pico-8 play session: no input (idle), after a click and taps of 🅾, ❎, 🅾+❎, 🅾 in the second before t = 0

[t = 1 s] idle ~1s (no d-pad/buttons)
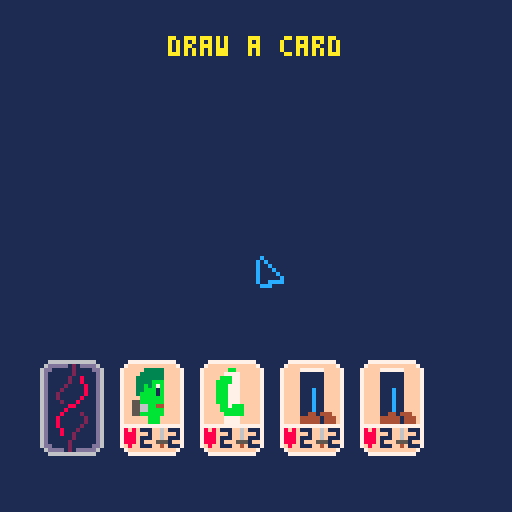

pico-8 cartridge
version 41
__lua__
function _init()
 state='game'
 game_state='draw_one'
 -- setup mouse
 poke(0x5f2d, 1)
 mouse={}
 players={
  new_player(1),
  new_player(2),
 }
 cards={
  new_card(30,90,'frank_head',1),
  new_card(50,90,'frank_body',1),
  new_card(70,90,'frank_legs',1),
  new_card(90,90,'frank_legs',1),
 }
 deck=new_deck(1)
end

function new_card (x,y,t,p)
 local card={
  p=p,
  x=x,
  y=y,
  w=2*8,
  h=3*8,
  placed=false,
  draw=function(self)
   spr(self.s,self.x,self.y,2,2)
   spr(3,self.x,self.y+16,2,1)
   print(self.hp,self.x+5,self.y+17,1)
   print(self.hp,self.x+12,self.y+17,1)
  end,
 }
 for k,v in pairs(card_data[t]) do
  card[k]=v
 end
 return card
end
function new_deck (p)
 return {
  x=10,
  y=90,
  w=2*8,
  h=3*8,
  draw=function(self)
   spr(14,self.x,self.y,2,3)
  end,
  on_click=function(self)
  end,
 }
end
function new_player (num)
 return {
  num=num,
 }
end
function collide (e1,e2)
 return e1.x+(e1.w or 0)>e2.x and
        e1.x<e2.x+(e2.w or 0) and
        e1.y+(e1.h or 0)>e2.y and
        e1.y<e2.y+(e2.h or 0)
end

function _update60()
 game_state_msg=nil
 hover_card=nil
 mouse.x=stat(32)
 mouse.y=stat(33)
 foreach(cards,function(c)
  if collide(mouse,c) then
   hover_card=c
   return
  end
 end)
 if state=='game' then
  if game_state=='draw_one' then
   game_state_msg='draw a card'
   if stat(34)==1 and
      collide(mouse,deck) then
    new_card(110,90,'frank_legs',1)
    game_state='play_one'
    return
   end
  elseif game_state=='play_one' then
   game_state_msg='play a card' 
   -- mouse down
   if stat(34)==1 then
    -- are we holding a card?
    if held_card then
     held_card.x=mid(mouse.x-held_offset_x,20,100)
     held_card.y=mid(mouse.y-held_offset_y,40,120)
    else
     -- are we picking up a card?
     foreach(cards,function(c)
      if not c.placed and
         collide(mouse,c) then
       held_card=c
       held_offset_x=mouse.x-c.x
       held_offset_y=mouse.y-c.y
      end
     end)
    end
   else
    held_card=nil
    spr(1,mouse.x,mouse.y)
   end
  elseif game_state=='discard_one' then
   game_state_msg='discard a card'
  elseif game_state=='deal_damage' then
  end
 end
end

function _draw ()
 cls(1)
 deck:draw()
 foreach(cards,function(c)
  c:draw()
 end)
 if held_card then
  rectfill(held_card.x+1,
           held_card.y+1,
           held_card.x+2*8,
           held_card.y+3*8+1,0)
  held_card:draw()
 end
 -- draw mouse
 if stat(34)==1 then
  spr(2,mouse.x,mouse.y)
 else
  spr(1,mouse.x,mouse.y)
 end
 if game_state_msg then
  cprint(game_state_msg,64,
         sin(time())+.1+10,10)
 end
 if hover_card and
    not held_card then
  cprint(hover_card.name,64,120, 10)
 end
 if held_card then
  cprint(held_card.name,64,120,10)
 end
end

function cprint(msg,x,y,c)
 print(msg,x-#msg*2,y,c)
end
-->8
card_data={
 frank_head={
  name='frankenstein - head',
  s=16,
  hp=2,
  atk=2,
 },
 frank_body={
  name='frankenstein - body',
  s=18,
  hp=2,
  atk=2,
 },
 frank_legs={
  name='frankenstein - legs',

  s=20,
  hp=2,
  atk=2,
 },
}
__gfx__
000000000c0000000c00000077777777777777770000000000000000000000000000000000000000000000000000000000000000000000000066666666666600
00000000c0c00000cdc0000078f8ffffff6ffff700000000000000000000000000000000000000000000000000000000000000000000000006ddddd121dddd60
00700700c00c0000cddc00007888ffffff6ffff70000000000000000000000000000000000000000000000000000000000000000000000006dd1111121111dd6
00077000c000c000cdddc0007888ffffff6ffff70000000000000000000000000000000000000000000000000000000000000000000000006d111111211111d6
00077000c0000c00cddddc007888fffff555fff70000000000000000000000000000000000000000000000000000000000000000000000006d111112118111d6
00700700c00000c0cdddddc07f8fffffff4ffff70000000000000000000000000000000000000000000000000000000000000000000000006d111112118111d6
00000000c00cccc0cddcccc007ffffffffffff700000000000000000000000000000000000000000000000000000000000000000000000006d111121111811d6
000000000ccc00000ccc000000777777777777000000000000000000000000000000000000000000000000000000000000000000000000006d111211111811d6
00777777777777000077777777777700007777777777770000000000000000000000000000000000000000000000000000000000000000006d112111111811d6
07ffffffffffff7007ffffffffffff7007ffffffffffff7000000000000000000000000000000000000000000000000000000000000000006d112111118111d6
7fffff33333ffff77ffffffbbffffff77ffff777777ffff700000000000000000000000000000000000000000000000000000000000000006d111211181111d6
7ffff333333ffff77fffff7777fffff77ffff111111ffff700000000000000000000000000000000000000000000000000000000000000006d111118811111d6
7fff3333333ffff77ffffbbb77fffff77ffff111111ffff700000000000000000000000000000000000000000000000000000000000000006d111181111111d6
7fff3333bbbffff77fffbbbb77fffff77ffff111111ffff700000000000000000000000000000000000000000000000000000000000000006d111811112111d6
7fff33b3b7bffff77fffbbb777fffff77ffff111111ffff700000000000000000000000000000000000000000000000000000000000000006d118111111211d6
7fff33bbb1bffff77fffbbb777fffff77ffff111c11ffff700000000000000000000000000000000000000000000000000000000000000006d118111111211d6
7fff3bbbb1bffff77fffbbb777fffff77ffff111c11ffff700000000000000000000000000000000000000000000000000000000000000006d118111112111d6
7ffffbbbbbbffff77fffbbb777fffff77ffff111c11ffff700000000000000000000000000000000000000000000000000000000000000006d111811121111d6
7ff55bbbbbbffff77fffbbb777fffff77ffff111c11ffff700000000000000000000000000000000000000000000000000000000000000006d111811211111d6
7ff5566bb44ffff77ffffbb7bbbffff77ffff111c11ffff700000000000000000000000000000000000000000000000000000000000000006d111111211111d6
7ff5566bbbbffff77ffffbbbbbbffff77ffff111c11ffff700000000000000000000000000000000000000000000000000000000000000006d111112111111d6
7ff55bbbbbbffff77fffffbbbbbffff77ffff11441444ff700000000000000000000000000000000000000000000000000000000000000006dd1111211111dd6
7ffffffbbbfffff77fffff7777fffff77ffff444441444f7000000000000000000000000000000000000000000000000000000000000000006dddd121ddddd60
7ffffffbbbfffff77fffff7777fffff77ffff444441444f700000000000000000000000000000000000000000000000000000000000000000066666666666600
